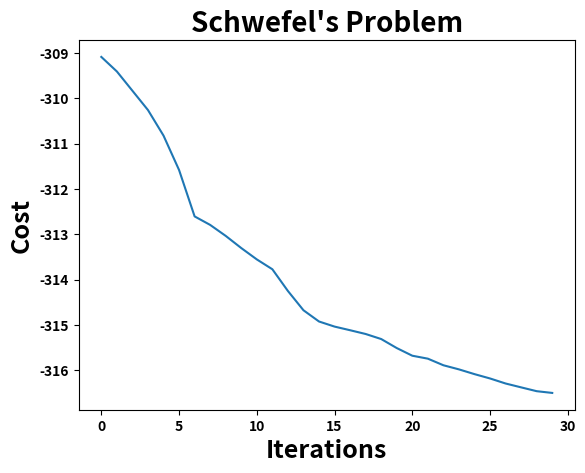

Write the Python code that produced this figure.
# Schwefel's Problem: Dimension 50
# Particle Swarm Optimization

from __future__ import division
from matplotlib import pyplot as plt
import random
import numpy as np
import time

start_time = time.time() # To evaluate computational time

class Particle:
    def __init__(self,x0):
        self.position_i=[]          # particle position
        self.velocity_i=[]          # particle velocity
        self.pos_best_i=[]          # best position individual
        self.err_best_i=-1          # best error individual
        self.err_i=-1               # error individual

        for i in range(0,num_dimensions):
            self.velocity_i.append(random.uniform(-1,1))
            self.position_i.append(x0[i])
            
    # evaluate current fitness
    def evaluate(self,costFunc):
        self.err_i=costFunc(self.position_i)

        # check to see if the current position is an individual best
        if self.err_i < self.err_best_i or self.err_best_i==-1:
            self.pos_best_i=self.position_i
            self.err_best_i=self.err_i        
            
    # update new particle velocity
    def update_velocity(self,pos_best_g):
        w=0.4       # constant inertia weight (how much to weigh the previous velocity)
        c1=1.5      # cognative constant
        c2=2        # social constant

        for i in range(0,num_dimensions):
            r1=random.random()
            r2=random.random()

            vel_cognitive=c1*r1*(self.pos_best_i[i]-self.position_i[i])
            vel_social=c2*r2*(pos_best_g[i]-self.position_i[i])
            self.velocity_i[i]=w*self.velocity_i[i]+vel_cognitive+vel_social
            
    # update the particle position based off new velocity updates
    def update_position(self,bounds):
        for i in range(0,num_dimensions):
            self.position_i[i]=self.position_i[i]+self.velocity_i[i]

            # adjust maximum position if necessary
            if self.position_i[i]>bounds[i][1]:
                self.position_i[i]=bounds[i][1]

            # adjust minimum position if neseccary
            if self.position_i[i] < bounds[i][0]:
                self.position_i[i]=bounds[i][0]            

                
def PSO(costFunc,x0,bounds,num_particles,maxiter):
    global num_dimensions    

    
    num_dimensions = len(x0)
    err_all = np.empty((0,1))
    err_best_g = -1                   # best error for group
    pos_best_g = []                   # best position for group

    # establish the swarm
    swarm=[]
    for i in range(0,num_particles):
        swarm.append(Particle(x0))

    # begin optimization loop
    i=0
    while i < maxiter:
        #print i,err_best_g
        # cycle through particles in swarm and evaluate fitness
        for j in range(0,num_particles):
            swarm[j].evaluate(costFunc)
           
            
            # determine if current particle is the best (globally)
            if swarm[j].err_i < err_best_g or err_best_g == -1:
                pos_best_g = list(swarm[j].position_i)
                err_best_g = float(swarm[j].err_i)

        # cycle through swarm and update velocities and position
        for j in range(0,num_particles):
            swarm[j].update_velocity(pos_best_g)
            swarm[j].update_position(bounds)
        
        
        err_all = np.vstack((err_all,err_best_g)) 
        i+=1        
          
    return  err_all, pos_best_g, err_best_g 
     
# Parameter for Schwefel's Problem'
schwefel = [	
-26.887898840676314, -4.909030414547971, -56.826025406333336, -95.043669605372287, -4.339775680348041, -50.297068853579887, -2.752898865611627, -84.856153410318896, -74.533727299197380, -60.380274391134833, -61.206290459641650, -53.791175480501437, -4.573086918505325, -28.685217420081315, -87.253767906961471, -56.484866459987629, -50.787415531483518, -42.895373315320263, -78.495780554835818, -76.628175663047614, -47.806205189207859, -78.919998647509843, -65.532600715783005, -55.289587342342600, -6.897855799616124, -31.464035736006807, -22.127974601406706, -71.862482795233930, -55.597405683680556, -47.013949932960600, -75.027270778909354, -72.129812677892261, -50.368718132053644, -62.994486643337716, -96.771792289111673, -81.605071364679617, -96.627656059385941, -53.336099708337407, -60.055514547545769, -63.201972140648927, -5.809143248129018, -72.122047819831934, -21.869078417727948, -48.631384842141514, -2.334503674599091, -82.185992144901746, -13.864164634798115, -68.074655088622507, -37.049684233999592, -83.464764021794423, -6.156487287437500, -47.898164964838585, -39.791921380439618, -29.856626527338435, -2.496362827275917, -48.405249673315588, -40.466287777080311, -95.298659099666835, -1.708597244445471, -45.798065923179898, -58.609439077616692, -92.382938503604393, -44.503419718878732, -16.835093736668583, -66.686540334491951, -76.668898998240138, -82.253432929598475, -3.454253003281806, -32.778883485785030, -83.301938848661109, -32.583349111227307, -53.134943186163298, -83.397863480491424, -79.509717686272339, -60.141336719217215, -21.132267194851323, -93.056279162798063, -62.182012024411307, -52.452708653474986, -54.658966169586378, -17.661199217955541, -45.082129001470925, -77.858957627185561, -12.243603259233510, -79.710686132409222, -2.686469670201816, -65.794989752215116, -50.450763416680985, -99.646027096690489, -62.491776792901554, -49.910548318740553, -48.158587577142200, -38.427901396125939, -24.612185882878151, -83.406884306125619, -98.211629420704853, -34.456776496985029, -29.035974195386444, -96.379961132298192, -84.063317314938615, -33.559125217521711, -93.593368688508974, -48.953764661494461, -20.305740978118990, -67.610465360713789, -75.647164428827622, -28.818734417711823, -82.190490404400265, -53.972485052838636, -11.085127643391601, -25.340833393861971, -8.941746573403961, -83.570944938333298, -30.490164347208633, -84.935039276049352, -1.870416522548751, -6.626159905229983, -23.072614668972449, -14.694322979375599, -63.247467157180552, -21.100332782764923, -15.203036134466316, -64.325470379810312, -98.191026594356245, -65.992483743110427, -46.138319765443413, -94.926376035386909, -94.162247878875775, -25.438258199066738, -33.549112091752662, -91.199206571743233, -90.390653822544820, -21.809256400663983, -13.365729615134725, -73.649054861561766, -31.855635356918455, -34.203279606513277, -95.139243968499045, -89.583829314957725, -2.610979374231050, -85.202048087849008, -7.762132164807753, -83.623589423452586, -82.124743399159300, -14.031385611121081, -4.001606740854641, -40.982359718074491, -96.829495100833029, -44.841456801298918, -19.469927125061758, -95.885466095878087, -61.717042846745670, -31.131541692001434, -8.770003299171591, -78.053344445728385, -68.617478309133688, -27.810696235960236, -14.004099627380270, -30.918898997963055, -23.100222914099405, -91.255672970227721, -75.387140421311670, -63.102227829512884, -44.305735421326119, -34.251042400751047, -18.066917346516007, -51.192225292308756, -90.685462338736215, -86.063072887373949, -4.818554282655512, -15.239776335464967, -46.036879511155838, -70.226708321217075, -58.010959736120277, -66.115910212219632, -93.642216049054753, -96.577248411931194, -34.858608732105907, -44.157846656650399, -73.259862095821887, -35.234616105875119, -50.425862540757919, -56.978723484351441, -8.550749347342588, -0.505133299888499, -29.025617494952087, -19.126477264395191, -11.526416473596797, -47.433476636887441, -55.378585942369583, -5.714040006797049, -43.240405335930191, -26.292229334900654, -25.049140828500938, -76.256933239403494, -65.773201534031813, -4.808010761000489, -19.061293413580131, -90.561987764307389, -40.115641242194442, -31.720872002384894, -26.223831927115100, -47.991704513743116, -44.781470047899049, -65.032296070595905, -95.198089735798817, -47.313481054939331, -11.605174339373377, -19.508004928750481, -8.615188484027044, -69.433854592469970, -76.232365235843588, -21.062545847727606, -71.253560502775656, -5.607693176666885, -32.537756879958238, -76.451794140435197, -88.878534937968567, -5.551195139190270, -45.437791296568385, -0.481670373365645, -52.959467596031260, -9.423620222974122, -78.285708766895965, -96.366944976407964, -75.707084062773589, -78.616238704205230, -63.978924560996461, -82.904845291766364, -52.116631301891651, -81.427284620788328, -9.613567127508006, -12.394724892334992, -29.853664126646350, -33.888746876269863, -49.134529636625437, -66.179340611964065, -44.748507473798803, -99.063832659073199, -51.117232765059690, -4.408589482207333, -60.598207826549675, -86.826956983334213, -50.089086172367473, -2.317503886038878, -8.663518556820577, -0.073722757004646, -35.684449008873230, -17.819479109435548, -10.968644944192192, -30.843401117909551, -58.581121508977262, -13.325516509251358, -75.304865925343165, -49.049405921655179, -77.534905666497139, -54.755816857442312, -14.572508016618130, -57.642383379003938, -88.926331296349616, -65.870287462215458, -17.277165995889249, -50.175389888038175, -24.225589972294557, -12.294632840827347, -77.148704482797129, -56.140189420123583, -72.262991177226127, -44.147664405703736, -63.409309646276085, -89.014705060523895, -44.854997547860243, -40.804255893230234, -18.935052948755995, -34.983433438987106, -99.676914977323634, -93.699802010173542, -55.341111383296912, -25.762532616216888, -18.031164130517325, -30.490809528451194, -40.613913220377462, -42.745473220513261, -61.581686550105488, -31.487999234534342, -74.622933581929885, -54.435086296679266, -47.964148113288218, -79.335763175176467, -95.771244979801025, -15.854621492308041, -47.453251451581870, -71.629007126218525, -73.991486358613244, -41.557976895268233, -71.924487604592713, -9.165648808281773, -65.380774217509114, -36.162095641143146, -90.668214351122401, -74.104067411968316, -7.666516349835419, -35.356733171647420, -60.063158066879382, -96.459293006422286, -63.585575223073477, -91.239676404520097, -48.018316455339672, -21.218471116175579, -57.561975810562295, -37.207398417115733, -79.302470532918903, -24.694829450519052, -91.061029766387804, -61.187358457458942, -80.009383535425357, -99.540483724267801, -66.703964200097488, -3.253438210809634, -61.240795903977755, -26.338372238733356, -44.583583816862280, -77.153692713113301, -10.140684235220860, -71.118635867513689, -82.120335758784634, -84.326288328272611, -18.192179819136868, -2.501742717010814, -62.295850288893703, -80.604550160430279, -54.678903260362219, -51.838114614738828, -27.335469233669770, -26.413250784930725, -16.374136215212246, -8.214239066578770, -2.061910298223395, -98.762545927930262, -85.754985279558340, -51.548265546630304, -81.919887861421287, -39.600944310708094, -50.717159417528201, -16.526889247084767, -84.432274509841676, -85.884683449432686, -6.538521589651140, -98.167148434166464, -55.823805405735747, -66.759798931275270, -3.799200111686545, -74.674811404693884, -91.738281965828719, -42.784369886457753, -36.404104564560861, -32.995891876163370, -36.620722597858489, -15.354634282882358, -67.258132226576691, -74.359163008587316, -48.127910328593650, -11.632954608156069, -30.495632423749981, -25.683653571222948, -94.071050656134318, -1.429909135218423, -72.173126822618372, -58.310991207457953, -97.925813594105762, -11.166574713776143, -61.074981708945572, -93.624862428757226, -10.925276696361877, -95.584863465342480, -43.993744468940235, -50.340599649105251, -8.916533541516372, -13.479073681317630, -94.789885154315641, -78.251390041031954, -94.116079538572379, -8.786935322662288, -18.548927212899159, -82.067343827380554, -47.731785110262280, -24.178472149965913, -6.417695219631497, -21.275359186927744, -41.675280435472061, -24.762114846419422, -54.482572184304971, -87.036304730847647, -73.480382950440315, -23.350602272550688, -49.776622893323498, -79.693933964241154, -99.905302955352710, -90.200792502154044, -2.737700932527758, -97.742635249235377, -46.823928642382505, -94.875784126671377, -19.425489922653966, -3.339659859167710, -56.098853261013602, -25.528723924761607, -50.506327784197019, -89.011782227307663, -93.422175998295828, -91.148030848800033, -70.292961439049748, -62.619930725596042, -94.848906480148102, -50.294748753452026, -67.590578429744525, -16.375482712522796, -58.462248564757466, -84.980906379302183, -55.880149646880007, -9.055403256577506, -69.245342002121163, -57.076128925938782, -77.858968046121575, -51.328260037466244, -13.430656467765516, -3.205431989479862, -69.827043310543218, -50.944188929280891, -61.700873475395589, -68.736035162608090, -20.184852809992677, -55.721034667147940, -35.015058691405244, -48.990218167477295, -83.516232230656797, -67.614223322391240, -2.488534995070410, -55.441759271102988, -0.494110301065646, -80.295791266071603, -18.106434346571959, -32.339986867951183, -25.758689729620571, -93.303101496561538, -14.509405528365576, -22.955491334137577, -50.040580919318529, -41.893206405748160, -70.314807954750975, -87.180519560675165, -34.830877235944129, -65.551327706606727, -94.721205834585007, -49.019099254833108, -47.750322472845717, -31.844452942389623, -27.438258356444379, -22.695762188691134, -12.068615294142120, -7.234972927341047, -46.287150845181891, -90.351510618373112, -59.269587519292202, -53.121114697488167, -24.259002358794106, -49.327989301448440, -71.706443593551484, -43.863780027794483, -15.437247208113945, -96.314268937351315, -12.139896125739057, -93.320964015493402, -5.927425569194199, -7.091613120436108, -34.467315637232034, -41.073976795357083, -55.960397417103401, -80.718041494002989, -90.029926676745930, -19.087789617927498, -44.841751427711550, -61.871923613240952, -20.948622739311276, -25.778861765864406, -96.342878165536092, -0.751582083290117, -49.604099151280856, -52.415094307040519, -83.144097031982938, -0.104451507799482, -16.806788787806582, -63.586543698019504, -76.515037511470027, -90.506771364902050, -93.102450444242820, -98.206299169279077, -39.573864264681589, -90.222051213879169, -24.688692145546952, -66.970649217094760, -61.908260017846544, -73.914339375400758, -19.583970616300135, -41.607071327175746, -11.761790943522570, -97.345986828207998, -70.857678678659340, -76.047243524241466, -12.077757638848411, -91.758867507887317, -92.656626969584309, -52.741592723151278, -12.020089043193920, -13.164574594540312, -71.130350589898370, -47.718001757871178, -82.847802929776876, -61.010359829036396, -95.155639123239297, -97.824369076773635, -52.192131065216763, -39.563123003089039, -92.207352741956257, -51.744130799450971, -34.183951578730870, -35.265173910795085, -12.884008959072858, -67.245590141006033, -43.962135592862296, -37.267319003732702, -91.495888330854825, -96.514859721665090, -65.952277731267543, -42.324757821486777, -38.139024445524107, -48.991006335380384, -67.984618578377294, -24.628607217456732, -18.059199787540081, -19.340079195207807, -54.046812718116591, -81.303706697191032, -62.302508914538528, -41.336551784887199, -94.512856224233559, -12.760697498076439, -6.115664414585524, -53.983377131453437, -58.265305979323109, -6.387536522204329, -84.020260567335299, -80.898294019059819, -67.822630183897616, -75.564849657429363, -93.042486183356644, -98.264363349997453, -55.216207862341037, -27.893393109949699, -28.890700638391550, -87.937790314492801, -7.295162862915888, -19.763655389077186, -52.235131982591433, -34.719312082957117, -27.805912818703916, -42.041561637535644, -51.021912172798096, -20.874393501257742, -62.296351359748542, -86.502251957750474, -11.385934818562021, -95.128314777778698, -86.155957920447790, -19.917299802351749, -33.073295452271608, -62.382888722566001, -40.738866958377315, -67.514678742550444, -84.733048695066273, -73.982198107590946, -76.838024028664307, -82.250592919307309, -2.472592805750025, -24.842697721556078, -31.802911672665317, -99.255935754802977, -21.225389225933654, -67.062851675343808, -88.979352423763089, -88.864316587824845, -32.248171080980143, -13.153330330482689, -20.459191715712194, -36.997309673085688, -86.403476070127411, -79.183895278397614, -74.978455974203328, -97.901359791168034, -35.444807287908702, -53.164323371060497, -75.124736496585882, -85.099946523292118, -66.803635701169881, -24.143916147150733, -87.470779018577275, -4.081402101002837, -33.252243438089380, -26.660882210934105, -67.421959316952822, -88.600645977433288, -82.173875773284891, -42.432932739060483, -85.757868425050262, -60.115084610859554, -1.174914164677347, -19.565537849080414, -83.184353509130631, -36.681078010628156, -80.576693644178178, -55.947228637460071, -21.770327263940501, -30.474385629870085, -1.387806095749411, -74.076556482039933, -87.449105314572762, -36.090395022799711, -3.079503605512471, -29.157867209060555, -25.911100651602851, -48.624863241834667, -70.374737853185735, -93.741956160645998, -99.511344208437052, -31.771873392879357, -0.815669640428553, -97.789665994403578, -90.407692761716021, -13.429647912183597, -3.712285548984838, -50.731976153758310, -43.237647044706570, -18.047861678951762, -16.371271093230732, -43.296177459838958, -98.151593899052571, -17.311103123008621, -21.230261998572900, -43.775724759043570, -67.444273545971129, -8.772455805952418, -48.259559426956258, -83.522459973783242, -33.091051266703587, -67.295387699118066, -91.854912112891029, -41.149438742259179, -68.880010217176434, -50.122992138114739, -63.568138978981160, -29.511036399701680, -61.705638207981195, -34.483879624166434, -34.310244393403238, -92.886359090732356, -86.017436502154709, -18.257790600960249, -11.727450200007354, -70.856283919842951, -61.318081546676595, -19.187214527474822, -11.808018926659884, -56.942225640989477, -49.447209652834076, -76.704727695830769, -43.029367349249839, -5.576530367180055, -63.741628363272334, -90.820927850289692, -18.252437566282893, -8.546636995108287, -22.591117813957922, -33.588294532597999, -24.391016488799906, -81.836588830037783, -58.513311719139814, -34.146515568353735, -73.302220452418368, -57.260297457086722, -22.705899278246505, -19.593609305371203, -58.520390942815752, -17.427955387367987, -68.262618158125235, -18.487946383187733, -88.450899992976659, -28.960897584606172, -20.223483430791134, -75.594965484413962, -10.302828352096370, -35.859854029775533, -0.114458960449653, -20.758213067184840, -22.268689434677583, -90.120876953337486, -79.103839945256183, -55.572708774287086, -53.910738029081067, -48.109585257447421, -96.142606311121014, -14.409835896798427, -2.864987497680460, -72.549489503752284, -22.688649833159303, -91.835485677347293, -87.014603409890086, -56.360999347821902, -25.591979330205646, -16.504322905860462, -13.291726002109371, -49.191391151525409, -85.568305610846906, -35.992422183983606, -13.501564434887243, -20.311369492678523, -12.200800976610992, -91.262436880879363, -52.409561775015284, -15.111183943305960, -90.399712278782999, -71.336597376565294, -19.198662904896338, -70.044058705842588, -13.041314884899364, -78.738802756519078, -99.064459225640491, -9.281720162198937, -96.408920289695800, -73.843356470550432, -98.157775675890690, -19.531485466395651, -94.550788654720165, -92.095561214900371, -53.107651192223713, -1.112526799114661, -11.432062372306262, -53.513380608814408, -61.615382787086546, -4.058494593965278, -72.556844729219392, -69.825403745019528, -54.040843122689601, -74.063175106658178, -35.997406794133937, -16.884008827705927, -54.958425801129692, -10.132793888965196, -2.851910901810697, -30.730343586919247, -21.178573417093375, -26.200808779238670, -70.375803282659163, -64.806867597264500, -47.792481006379248, -82.692790422461258, -3.320465219990623, -40.243116215019093, -52.465894118235376, -28.420576134356068, -74.506871507312439, -62.156108099233627, -60.656278747224782, -20.240727224225168, -46.758142931374501, -32.609776502667216, -91.534791238266180, -12.352179768807432, -59.879098745285297, -57.257439320708919, -81.168461978260567, -7.567343221086517, -30.223488000354450, -98.951437209418941, -48.757251579672392, -57.086611547191929, -84.524750248157787, -44.207125058082276, -58.694021526922427, -65.293323443978892, -7.159177762540196, -5.197654626583869, -10.336226265630415, -99.796688397764996, -87.161233347666752, -19.676616192130837, -89.861203690811692, -12.059006742013409, -15.864835518159865, -38.367162634717921, -68.387260631337725, -43.026728332249576, -22.145118438305616, -43.357754419313721, -80.321462716009620, -47.268810387324663, -43.966591838647396, -63.142056864124172, -71.086321117604442, -99.492336541086573, -20.831756778136537, -96.599964688810516, -89.822341616134082, -53.861003571603760, -41.896192274735235, -77.474939924330656, -12.429196381616833, -32.203065693260470, -86.993275381962661, -51.212910413908553, -50.731837895030665, -1.498365648364299, -86.858877364889977, -25.841779592247235, -86.348403849562231, -30.878594049861547, -79.591340742060609, -38.686983200626777, -91.310480202119379, -27.206598475950813, -24.069027876336264, -79.123021250306920, -3.726452989053342, -41.849767490329171, -30.262611580095225, -67.116433624400059, -83.176091354062081, -91.253234175289549, -84.259253336366442, -41.581286827630123, -16.283633022094108, -98.362249326982976, -58.924920560881532, -65.704455234783666, -6.723925741662512, -35.431989877983540, -53.033185909971237, -95.849043236063054, -70.320472214683051, -18.459739648064470, -75.329346373833914, -55.131091609532113, -41.381826851234017, -44.981281699002238, -2.995112467491296, -51.000285747828620, -23.456969214683056, -31.817144416379293, -77.431150865220133, -72.553914395332825, -28.207221684654911, -81.383494669634487, -7.298867326077470, -83.722962551286727, -10.016392283819471, -3.148133547729657, -25.984012106798858, -23.368490054245797, -1.309005878283500, -9.632740205021506, -36.344694199211361, -53.809565271023033, -37.134832148803454, -29.403844774435527, -32.079185190691661, -23.313962081202419, -16.844673671524006, -55.936982499598102, -74.782020047720891, -34.876994278510963, -92.125776649145052, -96.940785885423182, -74.621502030503109, -48.864415326612907, -4.492074404009429, -5.187803737545067, -53.105431579197251, -85.230368263872563, -15.561637832400763, -19.515674826950985, -83.928377294117439, -86.650871822472951, -70.682670794147526, -80.784186230288967, -25.875411843125477, -20.354494303790560, -60.645916754338714, -18.996483725457225, -48.905296228100411, -79.394848807082980, -28.140709223235220, -85.758449592881277, -52.711544799719967, -65.573955742070780, -42.604073839178938, -1.361899292932861, -23.901108154050149, -24.911348837357224, -69.211720464620527, -60.884124916533040, -70.719203911610904, -84.557462870084606, -68.284001709088301, -45.345113259409445, -85.000063456002948, -43.416397799136973, -86.329996957481043, -38.961649136250962, -54.895962339490403, -77.250683319383000, -76.165224618883059, -12.204755124632356, -44.796593372923752, -6.739686900003122, -35.660300616653288, -40.233099250277682, -97.063863391682460, -89.082109419391685, -95.009544361438316, -85.241633981660314, -2.779165236855661, -78.563040419012211, -65.606836206476430, -80.590303858265258, -88.218023860615986, -72.400460404264010, -84.140301811813970, -37.109775151317571, -4.708968863981653, -35.391491525804639, -86.162713546701042, -9.587897234576431, -96.412179814202361, -99.449005194371310, -31.993541946828771, -14.777340050699578, -28.362571629482304, -54.867766862454978, -62.649358988340801, -39.963912082124921, -41.214436478084814, -78.701799056163878, -64.235057840242064, -23.341337208713355, -1.544635398442537, -10.930436235151291, -41.556857365491318, -42.697453415504796, -31.647407174836019, -4.085319740582776, -82.938126839389824, -48.155647657233217, -52.701141807309504, -88.882509857250454, -24.886654796941372, -87.317368759414705, -87.351255511247246, -40.186502987209884, -2.798420043198917, -0.994382965327816, -23.492522286216442, -26.738872701271106, -23.941929446853976, -31.588797023945489, -86.402489965982937, -46.261707581248523, -16.574726909337201, -77.101081165917833, -14.240980510205461, -50.028198459057563, -21.132100252170773, -48.760650820034847, -26.525660014512027, -69.072848987907662, -42.710040106761546, -97.179359911620452, -66.059376662761252, -66.676434825697385, -42.473162911410419, -37.541997819450032, -12.129655886976693, -2.774143136474564, -37.656490958653656, -23.650232273348962, -93.002391362873212, -39.691961505191010, -98.807972881847263, -79.763799709635890, -53.062799907971680, -3.385410815888207, -99.956989643056701
]
f_bias = -450
D = 50  # Dimension
lower_bound = -100
upper_bound =  100


# Objective function with default parameters as mentioned above
def Obj_func(x_array, schwefel_list = schwefel, dimension = D, bias = f_bias):
    Obj_func = []
    abs_val = 0
    for i in range(1,dimension) :    
        abs_val = abs(x_array[i]-schwefel_list[i])
        Obj_func.append(abs_val)
        i += 1
    return (max(Obj_func)) + bias


# Parameter for PSO
initial= np.random.uniform(lower_bound, upper_bound, D)            # initial starting location
bounds = [(lower_bound, upper_bound,) for x in range(D)]
Obj_val = PSO(Obj_func,initial,bounds,num_particles=15,maxiter=30)

print ("The best fitness is: ", Obj_val[2])

plt.plot(Obj_val[0])
plt.title("Schwefel's Problem",fontsize=20,fontweight='bold')
plt.xlabel("Iterations",fontsize=18,fontweight='bold')
plt.ylabel("Cost",fontsize=18,fontweight='bold')
plt.xticks(fontweight='bold')
plt.yticks(fontweight='bold')
plt.show()


print("Computational time: {:.3f} seconds".format(time.time()-start_time))















